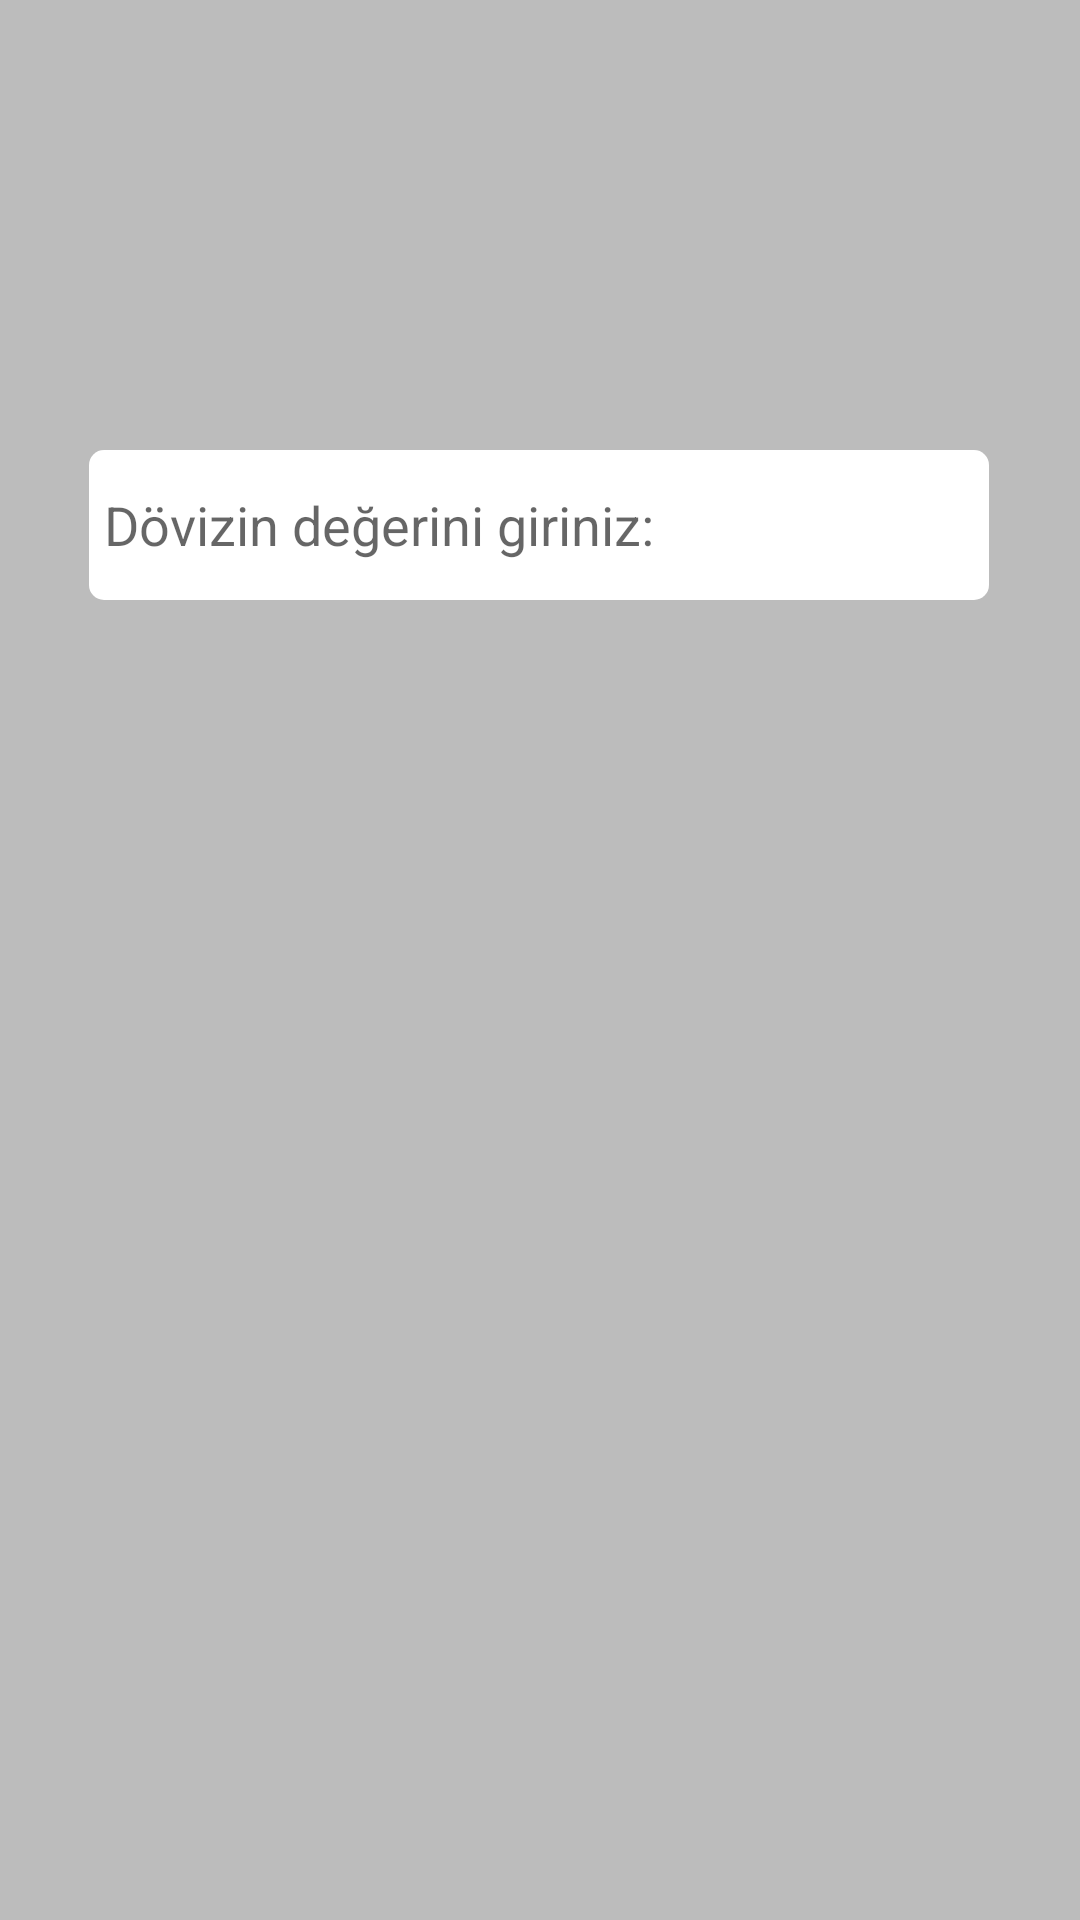

Produce the Android XML layout that renders to this screen, including the resource entries it uses.
<!-- AndroidManifest.xml: application theme Theme.Firebasedeneme -->
<!-- res/layout/kursayfasibaslangic_activity.xml -->
<?xml version="1.0" encoding="utf-8"?>
<androidx.constraintlayout.widget.ConstraintLayout xmlns:android="http://schemas.android.com/apk/res/android"
    xmlns:app="http://schemas.android.com/apk/res-auto"
    xmlns:tools="http://schemas.android.com/tools"
    android:layout_width="match_parent"
    android:layout_height="match_parent"
    android:background="@color/alternatif">

    <EditText
        android:id="@+id/kurundegeri"
        android:layout_width="300dp"
        android:layout_height="50dp"
        android:layout_marginStart="55dp"
        android:layout_marginTop="150dp"
        android:layout_marginEnd="56dp"
        android:background="@drawable/edittextarkaplan"
        android:ems="10"
        android:hint="Dövizin değerini giriniz:"
        android:inputType="textPersonName"
        app:layout_constraintEnd_toEndOf="parent"
        app:layout_constraintStart_toStartOf="parent"
        app:layout_constraintTop_toTopOf="parent" />

    <Button
        android:id="@+id/nextpage"
        android:layout_width="wrap_content"
        android:layout_height="wrap_content"
        android:layout_marginStart="87dp"
        android:layout_marginTop="62dp"
        android:layout_marginEnd="87dp"
        android:layout_marginBottom="421dp"
        android:background="@drawable/butonarkaplan"
        android:text="Bir sonraki sayfaya geç"
        app:layout_constraintBottom_toBottomOf="parent"
        app:layout_constraintEnd_toEndOf="parent"
        app:layout_constraintStart_toStartOf="parent"
        app:layout_constraintTop_toBottomOf="@+id/kurundegeri" />


</androidx.constraintlayout.widget.ConstraintLayout>
<!-- resources referenced by this layout -->
<resources>
  <color name="alternatif">#bcbcbc</color>
  <!-- drawable butonarkaplan (drawable) -->
  <?xml version="1.0" encoding="utf-8"?>
  <shape xmlns:android="http://schemas.android.com/apk/res/android">
  <solid android:color="@color/secondColor"></solid>
      <corners android:radius="15dp"></corners>
  
  </shape>
  <!-- drawable edittextarkaplan (drawable) -->
  <?xml version="1.0" encoding="utf-8"?>
  <shape xmlns:android="http://schemas.android.com/apk/res/android">
  <solid android:color="@color/white"></solid>
      <corners android:radius="5dp"></corners>
      <padding android:left="5dp"></padding>
  </shape>
  <style name="Theme.Firebasedeneme" parent="Theme.MaterialComponents.DayNight.DarkActionBar">
          
          <item name="colorPrimary">@color/purple_500</item>
          <item name="colorPrimaryVariant">@color/purple_700</item>
          <item name="colorOnPrimary">@color/white</item>
          
          <item name="colorSecondary">@color/teal_200</item>
          <item name="colorSecondaryVariant">@color/teal_700</item>
          <item name="colorOnSecondary">@color/black</item>
          
          <item name="android:statusBarColor">?attr/colorPrimaryVariant</item>
          
      </style>
  <color name="secondColor">#80deea</color>
  <color name="white">#FFFFFFFF</color>
  <color name="purple_500">#4bacb8</color>
  <color name="purple_700">#FF3700B3</color>
  <color name="teal_200">#FF03DAC5</color>
  <color name="teal_700">#FF018786</color>
  <color name="black">#FF000000</color>
</resources>
